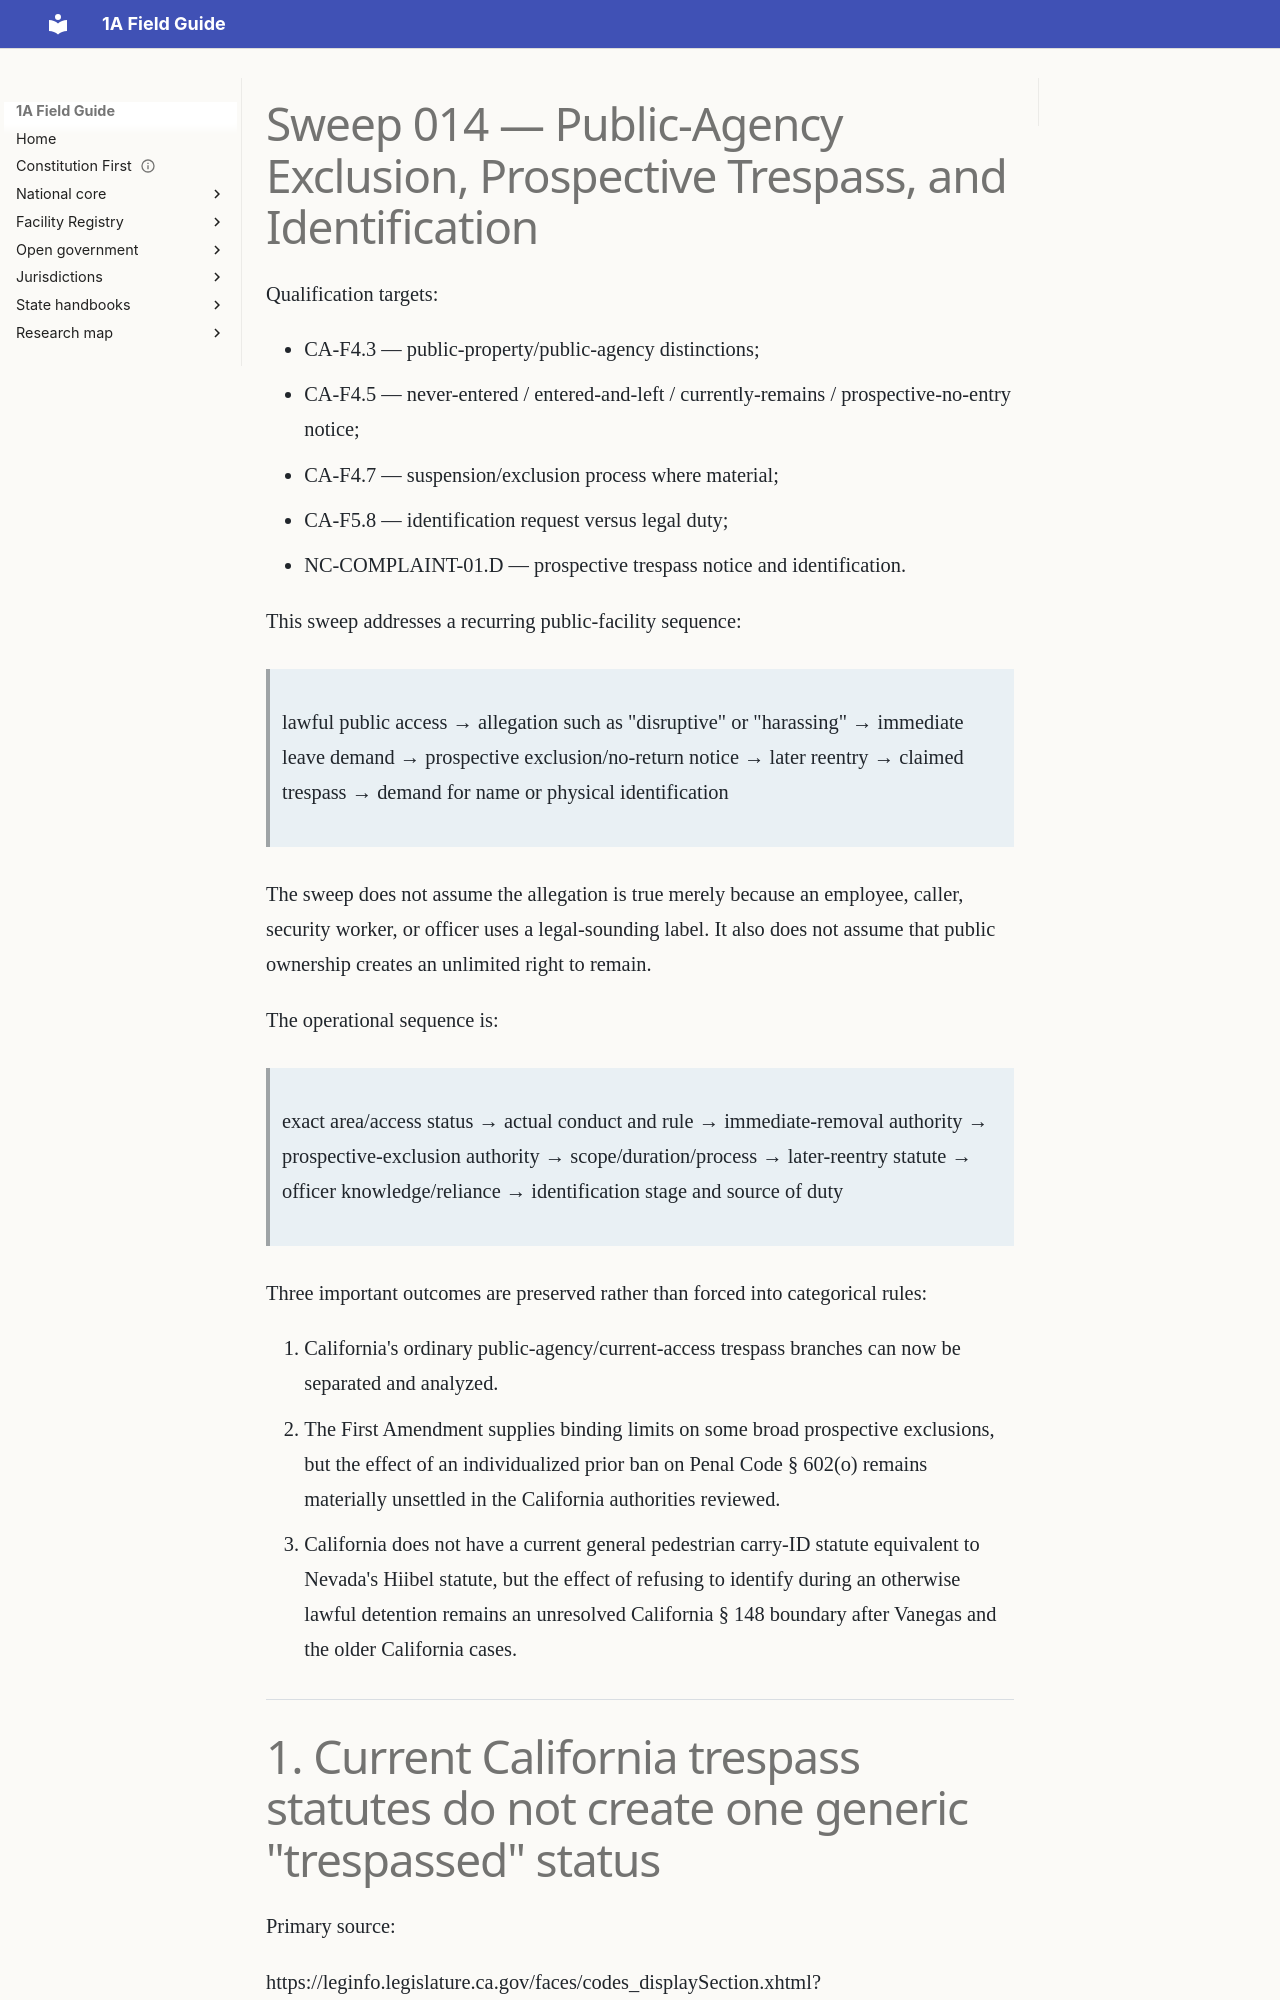

repository: GitHubChrisRice/1A-Field-Guide-Site · page: research/SWEEP-014-PUBLIC-EXCLUSION-PROSPECTIVE-TRESPASS-ID/index.html · generator: mkdocs

---
title: Sweep 014 — Public-Agency Exclusion, Prospective Trespass, and Identification
jurisdiction: California
research_date: 2026-09-29
status: defined-gap-slice-reviewed
qualification_package: GAP-04
---
